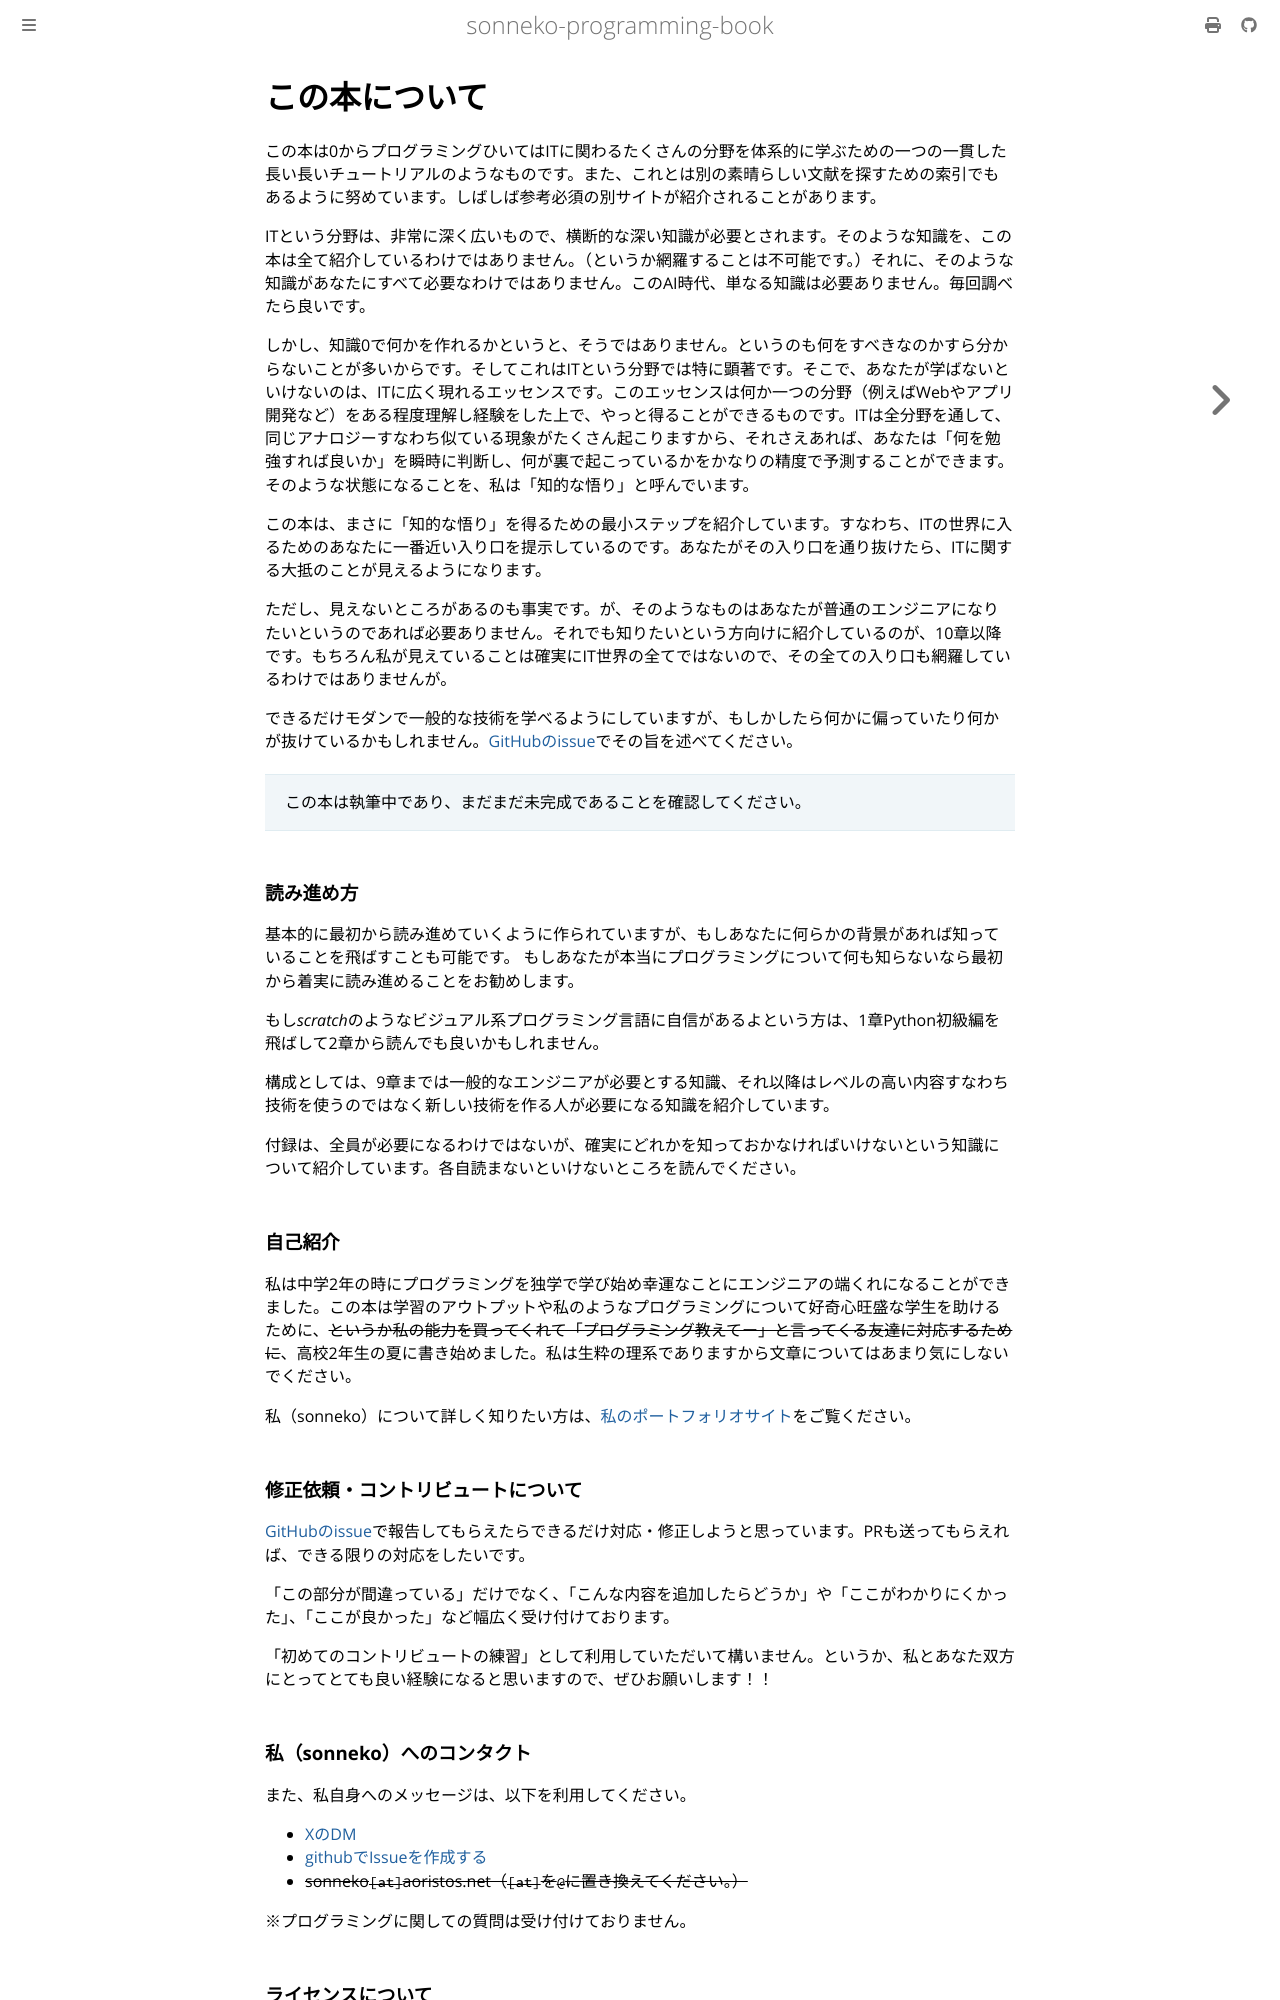

repository: sonneko/programming-book · page: about.html · generator: mdbook

# この本について

この本は0からプログラミングひいてはITに関わるたくさんの分野を体系的に学ぶための一つの一貫した長い長いチュートリアルのようなものです。また、これとは別の素晴らしい文献を探すための索引でもあるように努めています。しばしば参考必須の別サイトが紹介されることがあります。

ITという分野は、非常に深く広いもので、横断的な深い知識が必要とされます。そのような知識を、この本は全て紹介しているわけではありません。（というか網羅することは不可能です。）それに、そのような知識があなたにすべて必要なわけではありません。このAI時代、単なる知識は必要ありません。毎回調べたら良いです。

しかし、知識0で何かを作れるかというと、そうではありません。というのも何をすべきなのかすら分からないことが多いからです。そしてこれはITという分野では特に顕著です。そこで、あなたが学ばないといけないのは、ITに広く現れるエッセンスです。このエッセンスは何か一つの分野（例えばWebやアプリ開発など）をある程度理解し経験をした上で、やっと得ることができるものです。ITは全分野を通して、同じアナロジーすなわち似ている現象がたくさん起こりますから、それさえあれば、あなたは「何を勉強すれば良いか」を瞬時に判断し、何が裏で起こっているかをかなりの精度で予測することができます。そのような状態になることを、私は「知的な悟り」と呼んでいます。

この本は、まさに「知的な悟り」を得るための最小ステップを紹介しています。すなわち、ITの世界に入るためのあなたに一番近い入り口を提示しているのです。あなたがその入り口を通り抜けたら、ITに関する大抵のことが見えるようになります。

ただし、見えないところがあるのも事実です。が、そのようなものはあなたが普通のエンジニアになりたいというのであれば必要ありません。それでも知りたいという方向けに紹介しているのが、10章以降です。もちろん私が見えていることは確実にIT世界の全てではないので、その全ての入り口も網羅しているわけではありませんが。

できるだけモダンで一般的な技術を学べるようにしていますが、もしかしたら何かに偏っていたり何かが抜けているかもしれません。[GitHubのissue](https://github.com/sonneko/programming-book/issues)でその旨を述べてください。

> この本は執筆中であり、まだまだ未完成であることを確認してください。

### 読み進め方

基本的に最初から読み進めていくように作られていますが、もしあなたに何らかの背景があれば知っていることを飛ばすことも可能です。
もしあなたが本当にプログラミングについて何も知らないなら最初から着実に読み進めることをお勧めします。

もし*scratch*のようなビジュアル系プログラミング言語に自信があるよという方は、1章Python初級編を飛ばして2章から読んでも良いかもしれません。

構成としては、9章までは一般的なエンジニアが必要とする知識、それ以降はレベルの高い内容すなわち技術を使うのではなく新しい技術を作る人が必要になる知識を紹介しています。

付録は、全員が必要になるわけではないが、確実にどれかを知っておかなければいけないという知識について紹介しています。各自読まないといけないところを読んでください。

### 自己紹介

私は中学2年の時にプログラミングを独学で学び始め幸運なことにエンジニアの端くれになることができました。この本は学習のアウトプットや私のようなプログラミングについて好奇心旺盛な学生を助けるために、~~というか私の能力を買ってくれて「プログラミング教えてー」と言ってくる友達に対応するために~~、高校2年生の夏に書き始めました。私は生粋の理系でありますから文章についてはあまり気にしないでください。

私（sonneko）について詳しく知りたい方は、[私のポートフォリオサイト](https://sonneko.github.io)をご覧ください。

### 修正依頼・コントリビュートについて

[GitHubのissue](https://github.com/sonneko/programming-book/issues)で報告してもらえたらできるだけ対応・修正しようと思っています。PRも送ってもらえれば、できる限りの対応をしたいです。

「この部分が間違っている」だけでなく、「こんな内容を追加したらどうか」や「ここがわかりにくかった」、「ここが良かった」など幅広く受け付けております。

「初めてのコントリビュートの練習」として利用していただいて構いません。というか、私とあなた双方にとってとても良い経験になると思いますので、ぜひお願いします！！

### 私（sonneko）へのコンタクト

また、私自身へのメッセージは、以下を利用してください。

- [XのDM](https://x.com/_sonneko)
- [githubでIssueを作成する](https://github.com/sonneko/sonneko/issues)
- ~~sonneko`[at]`aoristos.net（`[at]`を`@`に置き換えてください。）~~

※プログラミングに関しての質問は受け付けておりません。

### ライセンスについて

この本の著作権は`Sonneko`にあります。無断で再公開・改変することは控えてください。自分用にスマホなどにダウンロードして使うのはもちろんOKです！[^note2]ただこの本は頻繁に更新されますから、最新の情報を得るためにブラウザで閲覧することをお勧めします。

[^note2]: 画面右上の印刷マークからこの本の全てをPDF化してダウンロードすることができます。
